Image classification data set "V231" (JuliaQuero/img_dataset on GitHub). Class labels (5): backdoor malware, PUP, packed malware, trojan malware, worm malware.

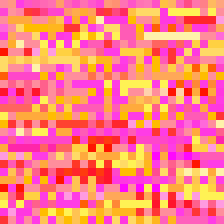
Label: backdoor malware

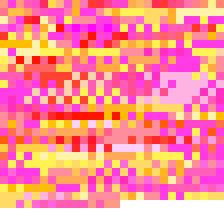
Label: trojan malware

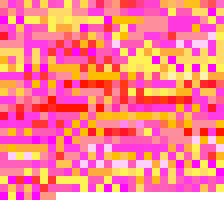
Label: packed malware

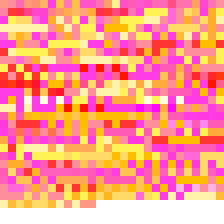
Label: backdoor malware

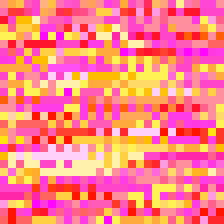
Label: worm malware

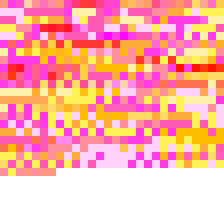
Label: PUP
